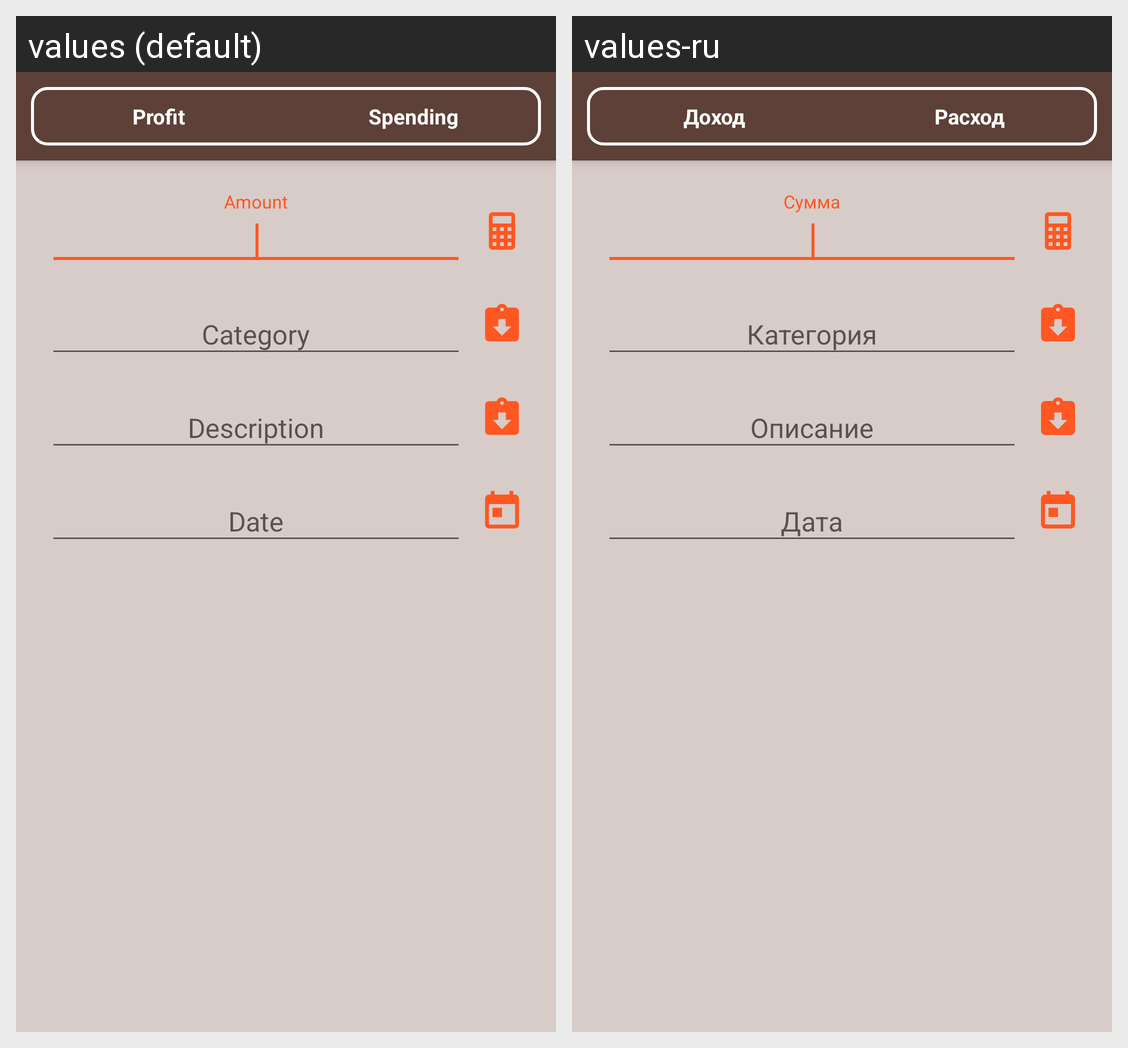

Strings drawn on this Android screen and how each of the app's shown locales translates them:
Android screen res/layout/activity_editor.xml rendered under 2 locales, left to right: values (default), values-ru. Device: Nexus 5 (rendered at 1080×1920; each locale shown at half size, 540×960, under a caption strip naming it); theme AppTheme.NoActionBar.
Strings drawn on this screen, with the default value and each locale's value (text and hints the layout hard-codes, and strings that could not be matched under every locale, appear in the picture but are not listed):

profit
  values: Profit
  values-ru: Доход

spending
  values: Spending
  values-ru: Расход

hint_amount
  values: Amount
  values-ru: Сумма

hint_date
  values: Date
  values-ru: Дата
